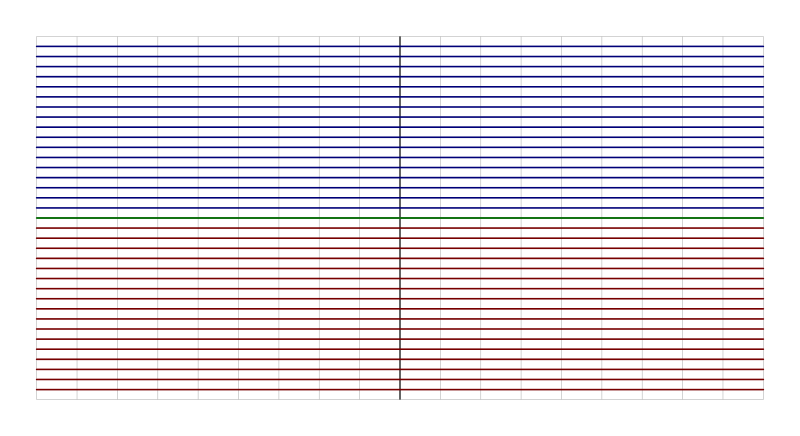

Source data for this figure (header and first rows):
# comment line with date in standard for…
geo lon (deg), geo lat (deg), mag lat (deg)
-180, -90, -90
-175, -90, -90
-170, -90, -90
-165, -90, -90
-160, -90, -90
-155, -90, -90
-150, -90, -90
-145, -90, -90
-140, -90, -90
-135, -90, -90
-130, -90, -90
-125, -90, -90
-120, -90, -90
-115, -90, -90
-110, -90, -90
-105, -90, -90
-100, -90, -90
-95, -90, -90
-90, -90, -90
-85, -90, -90
-80, -90, -90
-75, -90, -90
-70, -90, -90
-65, -90, -90
-60, -90, -90
-55, -90, -90
-50, -90, -90
-45, -90, -90
-40, -90, -90
-35, -90, -90
-30, -90, -90
-25, -90, -90
-20, -90, -90
-15, -90, -90
-10, -90, -90
-5, -90, -90
0.000000, -90, -90
5, -90, -90
10, -90, -90
15, -90, -90
20, -90, -90
25, -90, -90
30, -90, -90
35, -90, -90
40, -90, -90
45, -90, -90
50, -90, -90
55, -90, -90
60, -90, -90
65, -90, -90
70, -90, -90
75, -90, -90
80, -90, -90
85, -90, -90
90, -90, -90
95, -90, -90
100, -90, -90
105, -90, -90
110, -90, -90
... 2,605 more rows
